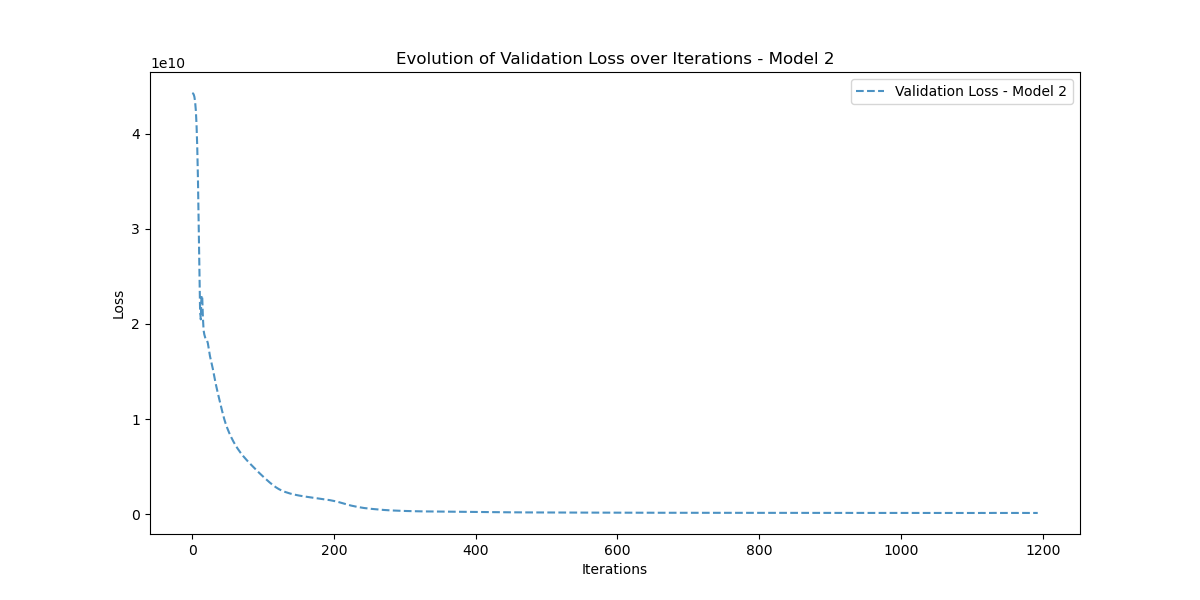

The data file committed next to this chart (first rows):
Iteration, Validation_Loss
0, 44266983000
1, 44226548000
2, 44115444000
3, 43859997000
4, 43356540000
5, 42455917000
6, 40960300000
7, 38637740000
8, 35279655000
9, 30846333000
10, 25770383000
11, 21461877000
12, 20479977000
13, 22988442000
14, 22977298000
15, 20668414000
16, 19320020000
17, 18892634000
18, 18614807000
19, 18357445000
20, 18260324000
21, 18221609000
22, 17970217000
23, 17501480000
24, 17016519000
25, 16610336000
26, 16265266000
27, 15951156000
28, 15635898000
29, 15284036000
30, 14891921000
31, 14490984000
32, 14105615000
33, 13743036000
34, 13400558000
35, 13070326000
36, 12748122000
37, 12432054000
38, 12122059000
39, 11812879000
40, 11506038000
41, 11196594000
42, 10889522000
43, 10590816000
44, 10306089000
45, 10037729000
46, 9785516000
47, 9549800000
48, 9331354000
49, 9127280000
50, 8934243000
51, 8750068000
52, 8574893000
53, 8407613000
54, 8246073000
55, 8089445400
56, 7938102000
57, 7791997400
58, 7650932000
59, 7514927600
... 1,134 more rows
